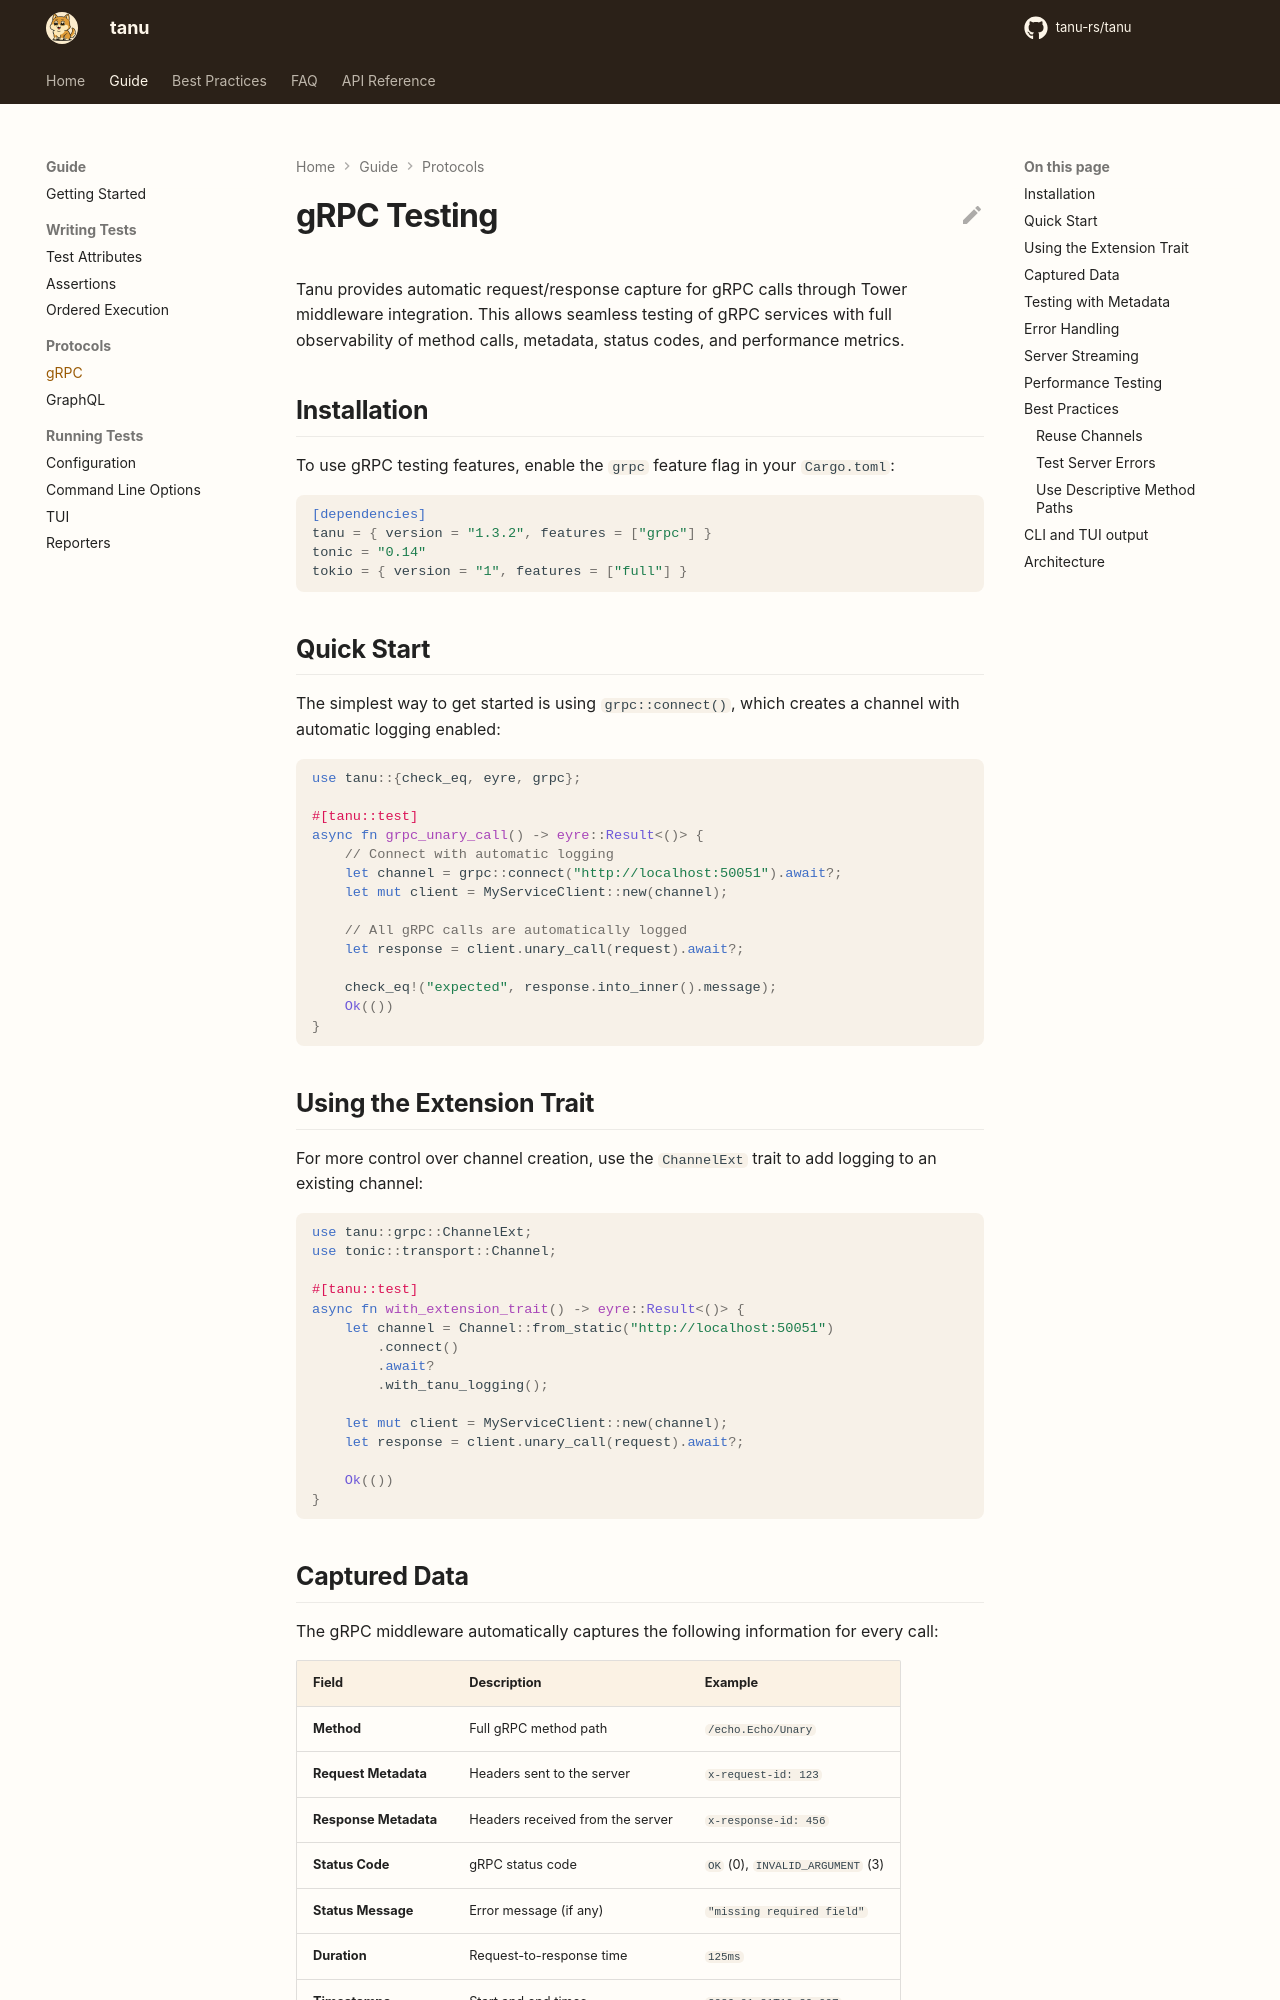

repository: tanu-rs/tanu · page: grpc/index.html · generator: mkdocs

---
tags:
  - gRPC
  - Testing
  - API
---

# gRPC Testing

Tanu provides automatic request/response capture for gRPC calls through Tower middleware integration. This allows seamless testing of gRPC services with full observability of method calls, metadata, status codes, and performance metrics.

## Installation

To use gRPC testing features, enable the `grpc` feature flag in your `Cargo.toml`:

```toml
[dependencies]
tanu = { version = "1.3.2", features = ["grpc"] }
tonic = "0.14"
tokio = { version = "1", features = ["full"] }
```

## Quick Start

The simplest way to get started is using `grpc::connect()`, which creates a channel with automatic logging enabled:

```rust
use tanu::{check_eq, eyre, grpc};

#[tanu::test]
async fn grpc_unary_call() -> eyre::Result<()> {
    // Connect with automatic logging
    let channel = grpc::connect("http://localhost:50051").await?;
    let mut client = MyServiceClient::new(channel);

    // All gRPC calls are automatically logged
    let response = client.unary_call(request).await?;

    check_eq!("expected", response.into_inner().message);
    Ok(())
}
```

## Using the Extension Trait

For more control over channel creation, use the `ChannelExt` trait to add logging to an existing channel:

```rust
use tanu::grpc::ChannelExt;
use tonic::transport::Channel;

#[tanu::test]
async fn with_extension_trait() -> eyre::Result<()> {
    let channel = Channel::from_static("http://localhost:50051")
        .connect()
        .await?
        .with_tanu_logging();

    let mut client = MyServiceClient::new(channel);
    let response = client.unary_call(request).await?;

    Ok(())
}
```
